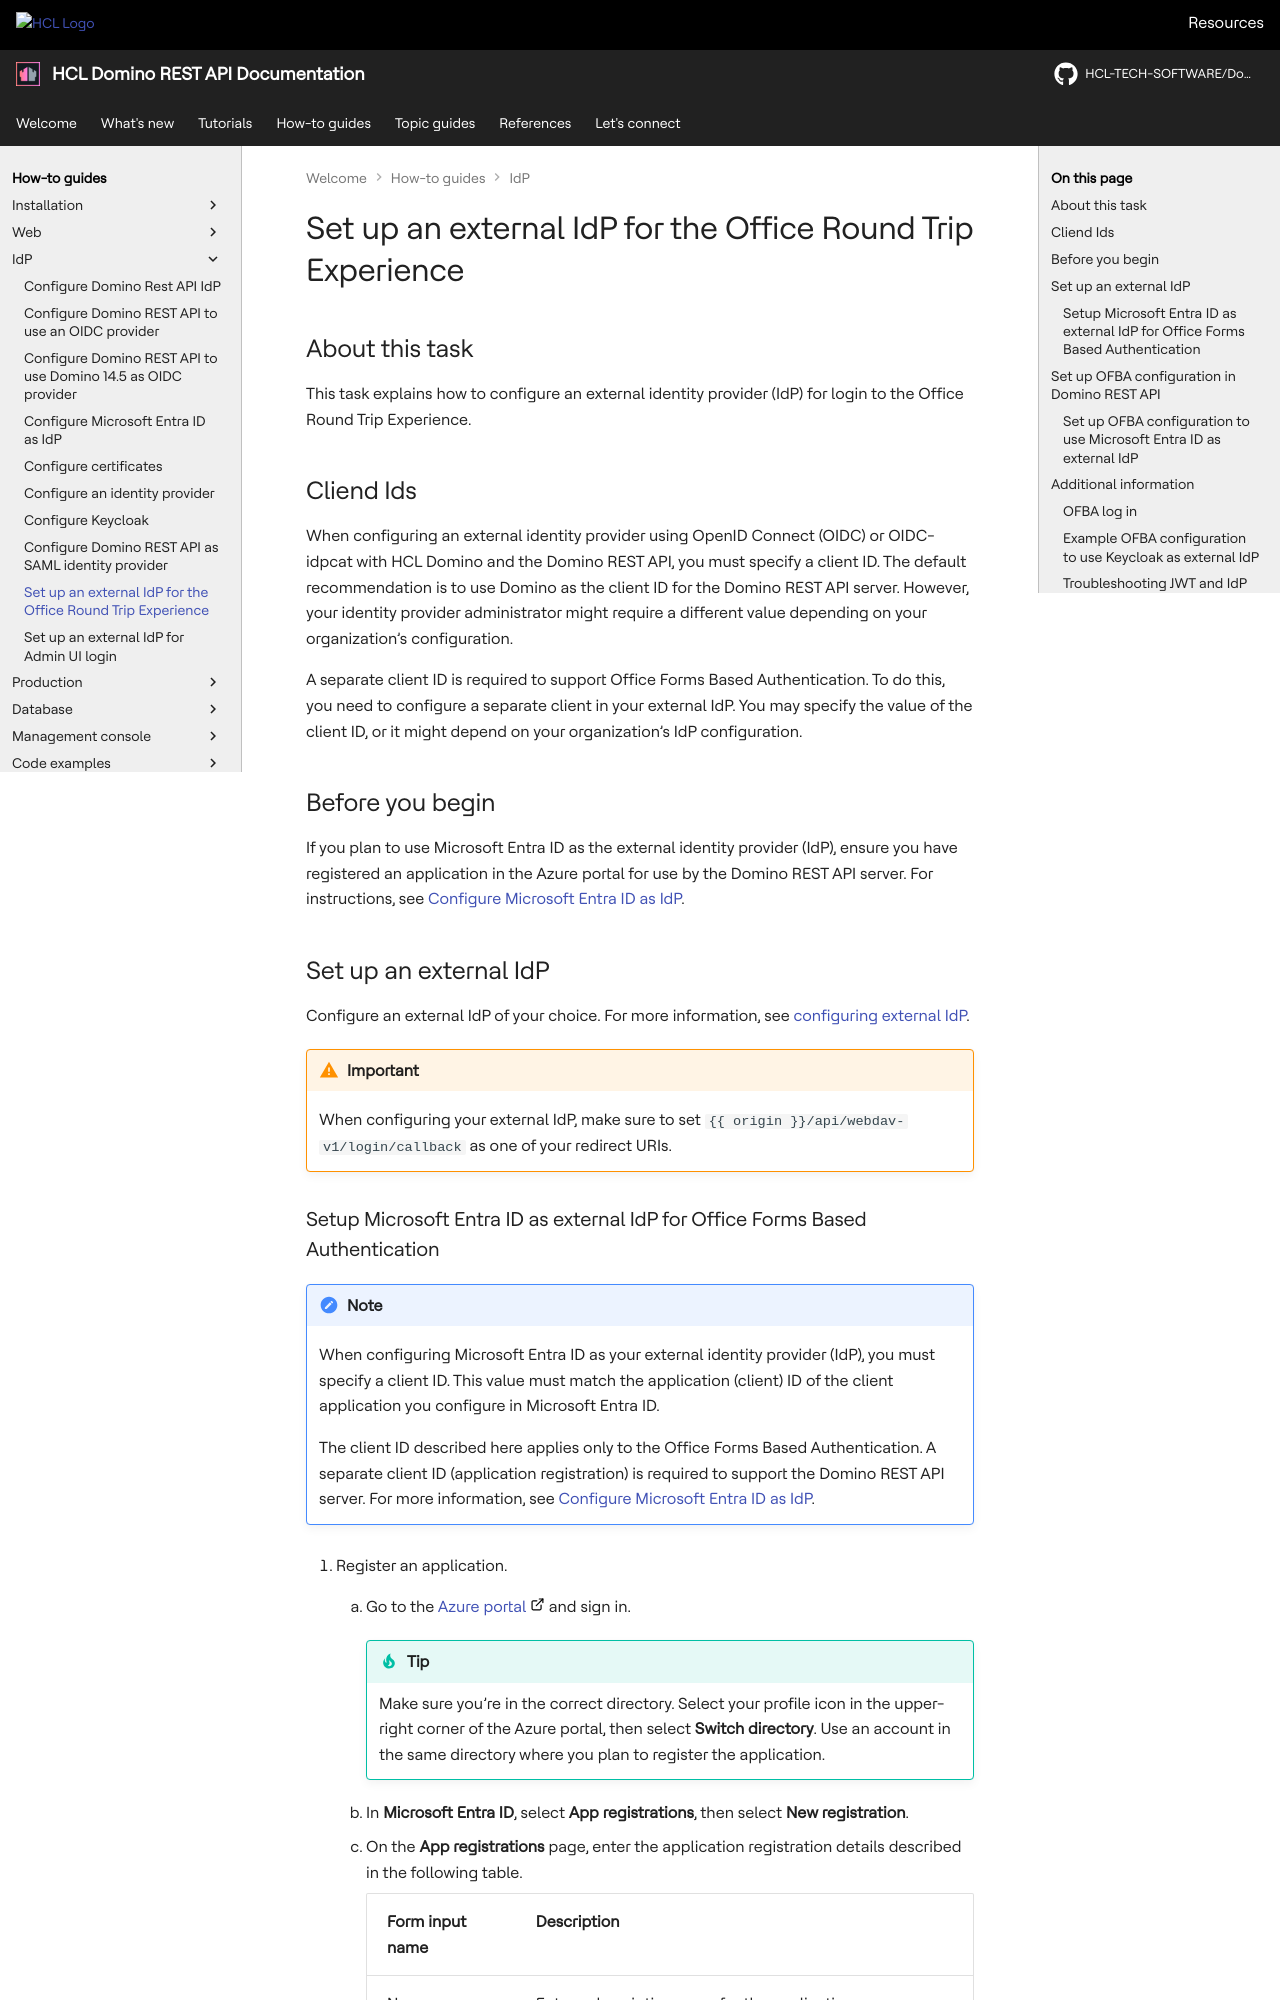

repository: HCL-TECH-SOFTWARE/Domino-rest-api · page: howto/IdP/roundtripidp.html · generator: mkdocs

# Set up an external IdP for the Office Round Trip Experience

## About this task

This task explains how to configure an external identity provider (IdP) for login to the Office Round Trip Experience.

## Cliend Ids

When configuring an external identity provider using OpenID Connect (OIDC) or OIDC-idpcat with HCL Domino and the Domino REST API, you must specify a client ID. The default recommendation is to use Domino as the client ID for the Domino REST API server. However, your identity provider administrator might require a different value depending on your organization’s configuration.

A separate client ID is required to support Office Forms Based Authentication. To do this, you need to configure a separate client in your external IdP. You may specify the value of the client ID, or it might depend on your organization’s IdP configuration.

<!--8<-- "onclientids.md"-->

## Before you begin

If you plan to use Microsoft Entra ID as the external identity provider (IdP), ensure you have registered an application in the Azure portal for use by the Domino REST API server. For instructions, see [Configure Microsoft Entra ID as IdP](../IdP/configuringAD.md).

## Set up an external IdP

Configure an external IdP of your choice. For more information, see [configuring external IdP](../IdP/index.md).

!!! warning "Important"

    When configuring your external IdP, make sure to set `{{origin}}/api/webdav-v1/login/callback` as one of your redirect URIs.
